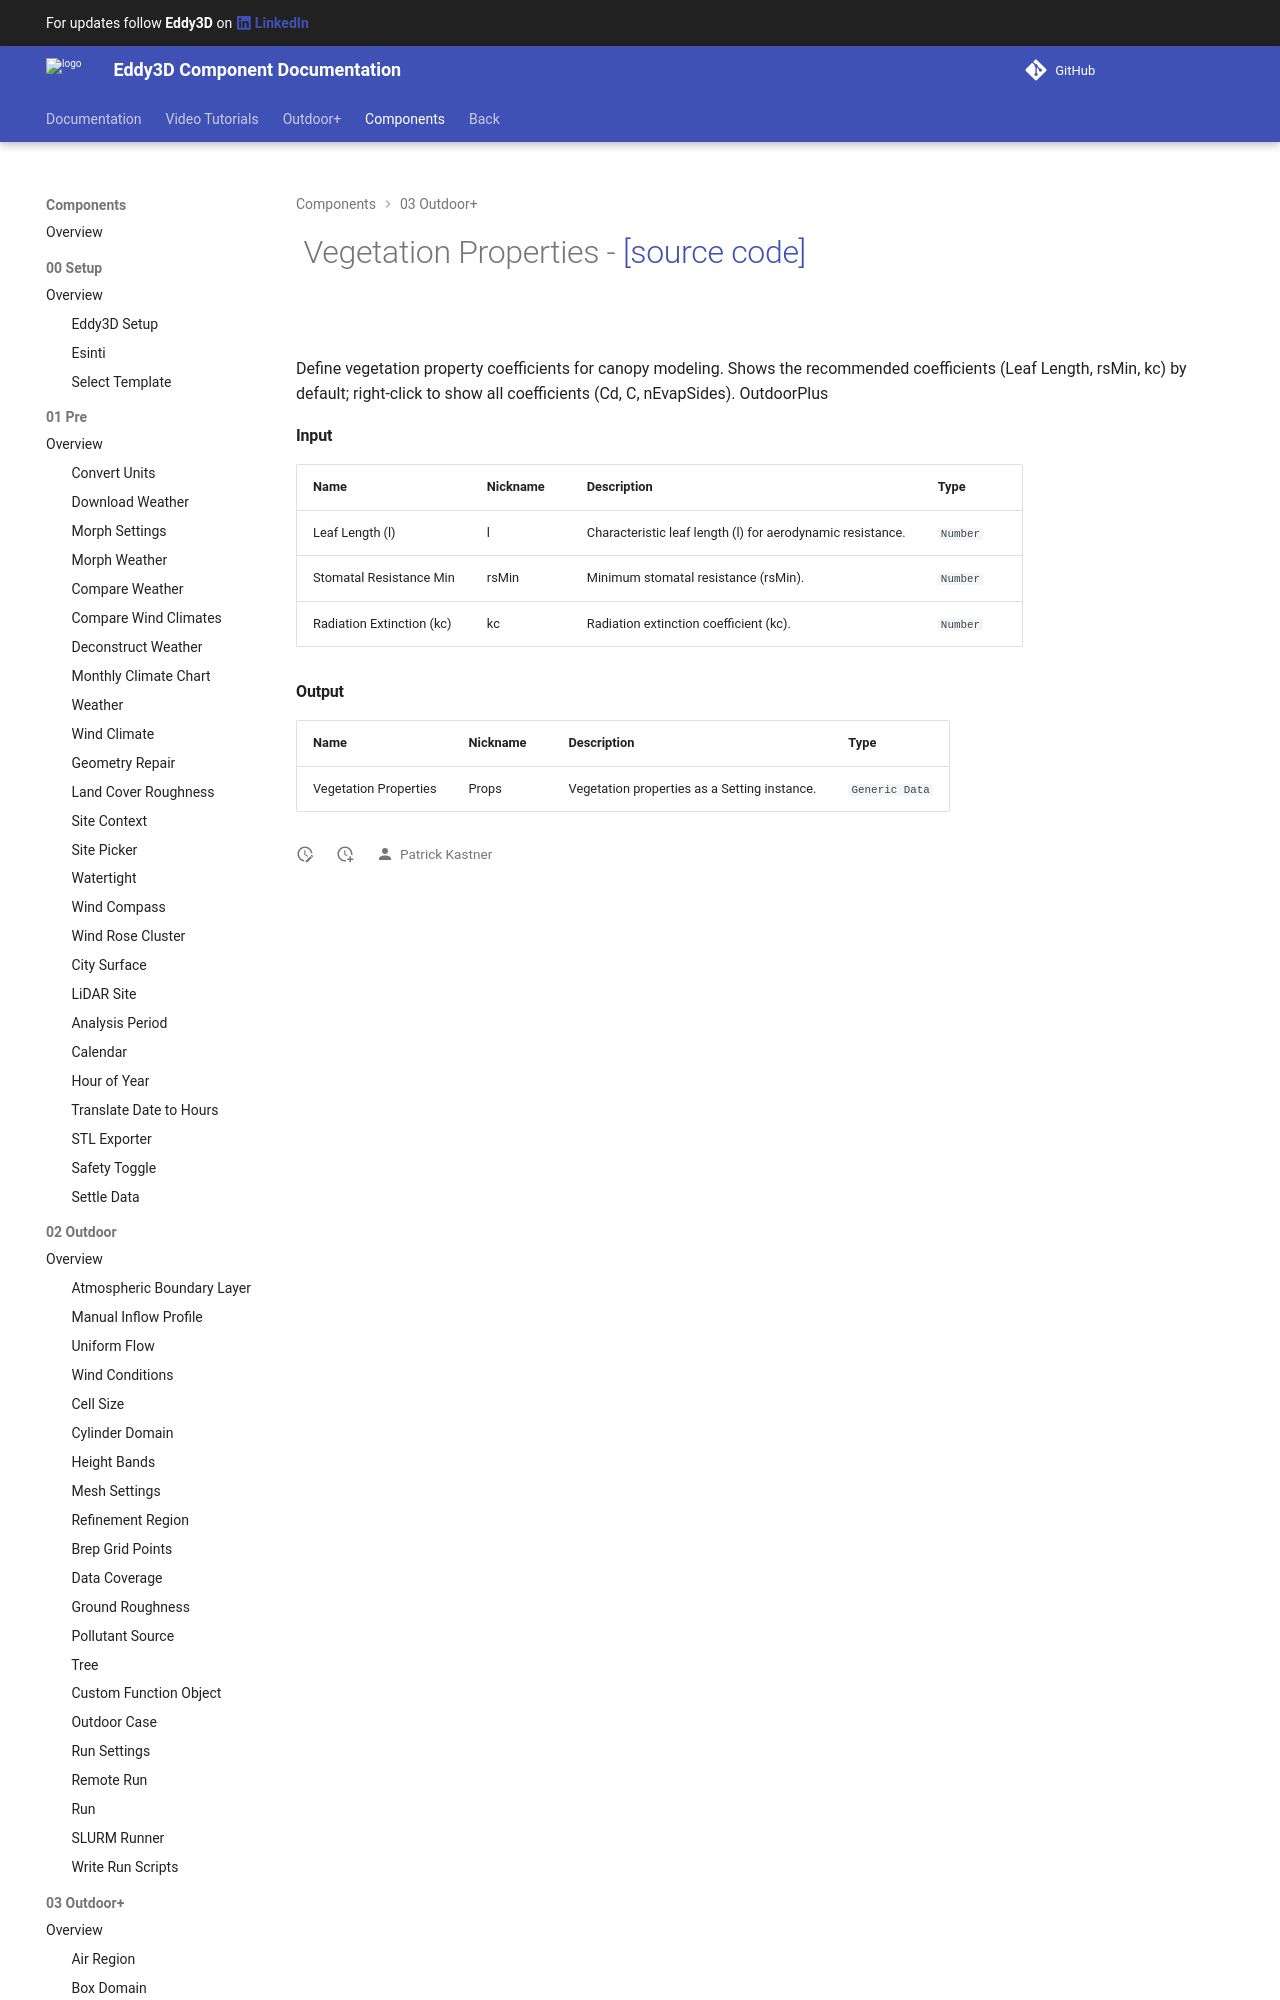

repository: Eddy3D-Dev/Eddy3D-Documentation · page: 1.22.0.827/components/Vegetation_Properties/index.html · generator: mkdocs

# ![](/images/icons/Vegetation_Properties.png) Vegetation Properties - [[source code]](https://github.com/Eddy3D-Dev/Eddy3D/search?q=%22Vegetation%20Properties%22)

![](/images/components/Vegetation_Properties-crop.png)
